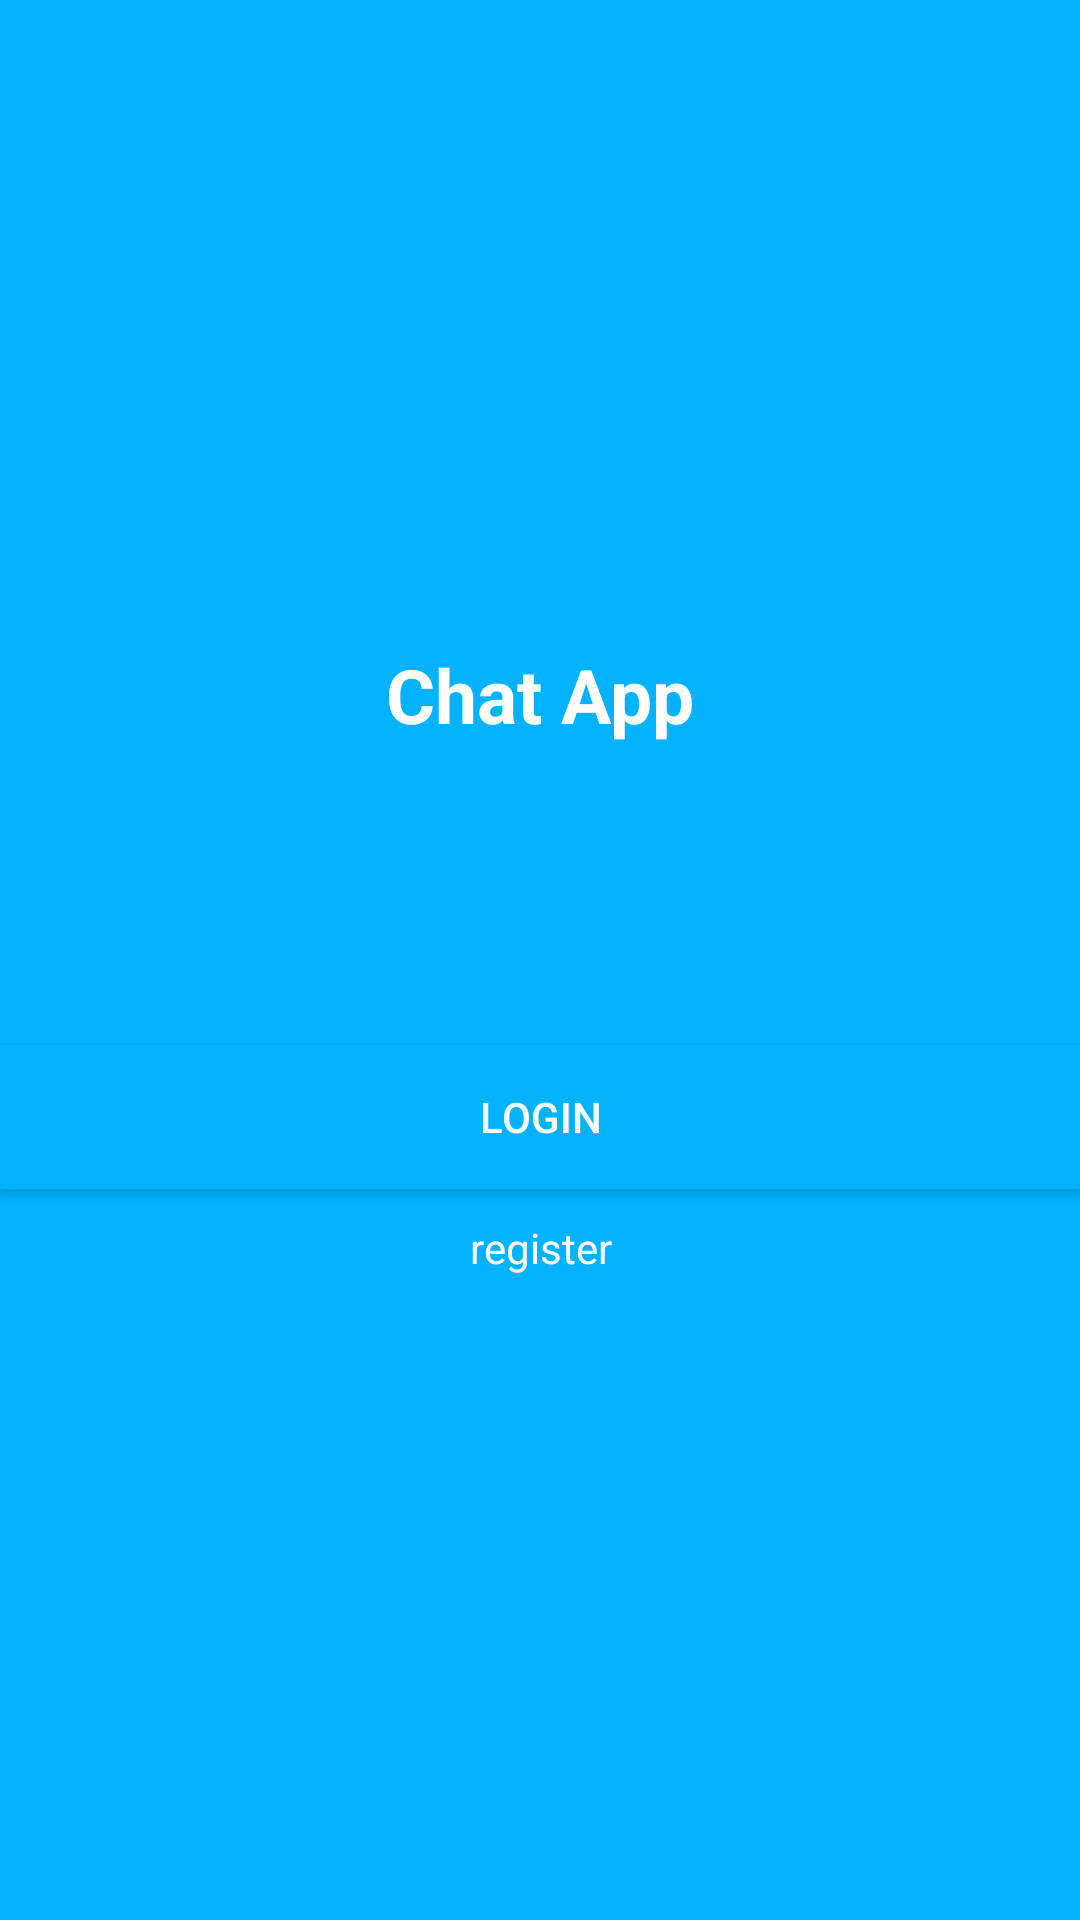

Layout XML and referenced resources for this Android screen:
<!-- AndroidManifest.xml: application theme AppTheme -->
<!-- res/layout/activity_start.xml -->
<?xml version="1.0" encoding="utf-8"?>
<LinearLayout xmlns:android="http://schemas.android.com/apk/res/android"
    xmlns:app="http://schemas.android.com/apk/res-auto"
    xmlns:tools="http://schemas.android.com/tools"
    android:layout_width="match_parent"
    android:gravity="center"
    android:orientation="vertical"
    android:background="@color/colorPrimary"
    android:layout_height="match_parent"
    tools:context=".activities.StartActivity">

    <TextView
        android:layout_width="wrap_content"
        android:layout_height="wrap_content"
        android:text="Chat App"
        android:textColor="#fff"
        android:textSize="25sp"
        android:textStyle="bold"/>

    <Button
        android:layout_width="match_parent"
        android:layout_height="wrap_content"
        android:layout_marginTop="100dp"
        android:id="@+id/login"
        android:background="@color/colorPrimaryDark"
        android:textColor="#fff"
        android:text="login"/>
    <TextView
        android:layout_width="match_parent"
        android:layout_height="wrap_content"
        android:background="@color/colorPrimaryDark"
        android:textColor="#fff"
        android:gravity="center"
        android:layout_marginTop="10dp"
        android:id="@+id/register"
        android:text="register"/>

</LinearLayout>
<!-- resources referenced by this layout -->
<resources>
  <color name="colorPrimary">#FF00B2FF</color>
  <color name="colorPrimaryDark">#FF00B2FF</color>
  <style name="AppTheme" parent="Theme.MaterialComponents.DayNight.NoActionBar">
          
          <item name="colorPrimary">@color/colorPrimary</item>
          <item name="colorPrimaryDark">@color/colorPrimaryDark</item>
          <item name="colorAccent">@color/colorAccent</item>
          <item name="android:windowLightNavigationBar" tools:targetApi="27">true</item>
          <item name="android:windowLightStatusBar" tools:targetApi="27">true</item>
          <item name="android:navigationBarColor" tools:ignore="NewApi">@android:color/white</item>
  
      </style>
  <color name="colorAccent">#FF00B2FF</color>
</resources>
